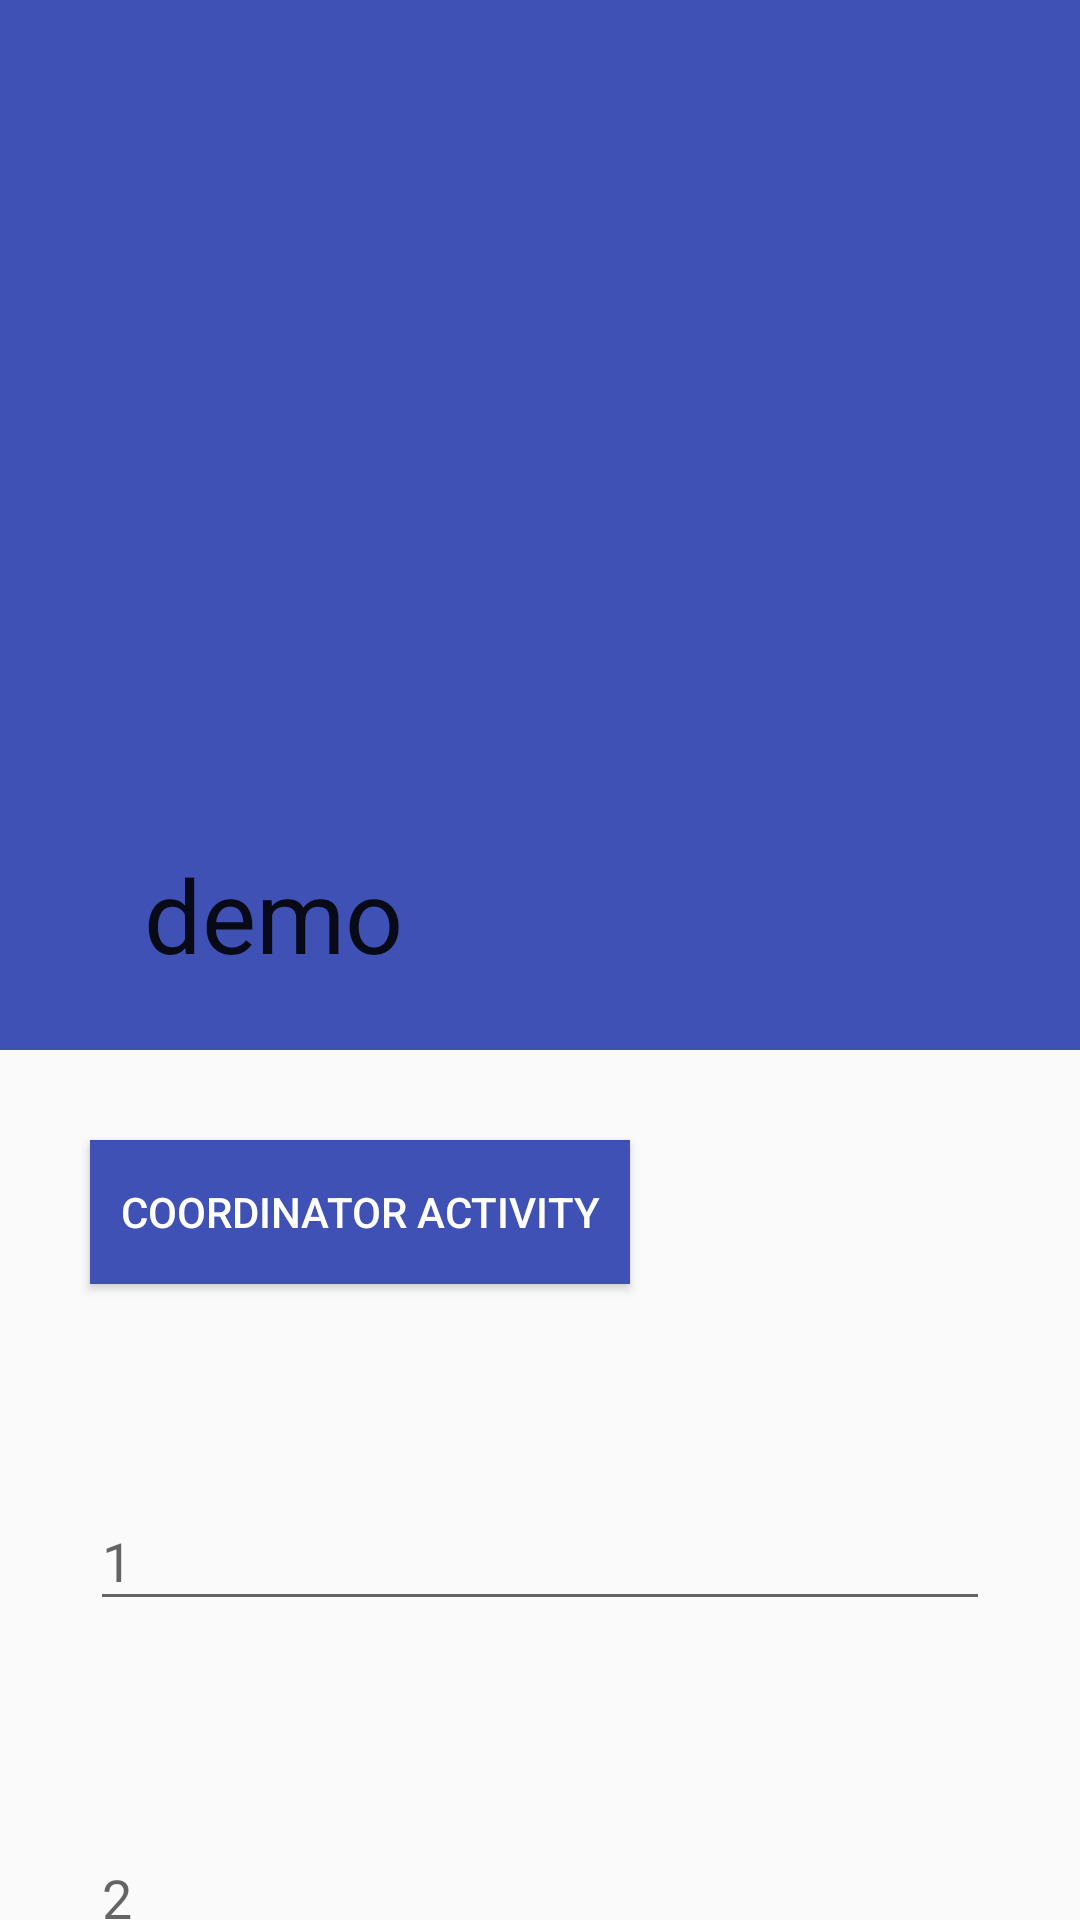

Write the Android layout XML for this screen, with the resource values it uses.
<!-- AndroidManifest.xml: application theme AppTheme -->
<!-- res/layout/activity_my.xml -->
<?xml version="1.0" encoding="utf-8"?>
<android.support.v4.widget.DrawerLayout
    xmlns:android="http://schemas.android.com/apk/res/android"
    xmlns:app="http://schemas.android.com/apk/res-auto"
    xmlns:tools="http://schemas.android.com/tools"
    android:id="@+id/drawer_layout"
    android:layout_width="match_parent"
    android:layout_height="match_parent"
    tools:openDrawer="end">

    <android.support.design.widget.CoordinatorLayout
        android:layout_width="match_parent"
        android:layout_height="match_parent"
        android:fitsSystemWindows="true"
        >

        <android.support.design.widget.AppBarLayout
            android:layout_width="match_parent"
            android:layout_height="350dp"
            android:fitsSystemWindows="true"
            >

            <android.support.design.widget.CollapsingToolbarLayout
                android:id="@+id/CollapsingToolbarLayout"
                android:layout_width="match_parent"
                android:layout_height="match_parent"
                android:fitsSystemWindows="true"
                app:contentScrim="@color/colorPrimary"
                app:expandedTitleMarginEnd="64dp"
                app:expandedTitleMarginStart="48dp"
                app:title="demo"
                app:layout_scrollFlags="scroll|enterAlways|enterAlwaysCollapsed">

                <ImageView
                    android:layout_width="match_parent"
                    android:layout_height="match_parent"
                    android:fitsSystemWindows="true"
                    android:scaleType="centerCrop"
                    android:src="@mipmap/ic_1"
                    app:layout_collapseMode="parallax"
                    app:layout_collapseParallaxMultiplier="0.5"/>


                <android.support.v7.widget.Toolbar
                    android:id="@+id/toolbar"
                    android:layout_width="match_parent"
                    android:layout_height="56dp"
                    
                    app:layout_collapseMode="pin"
                    android:elevation="4dp"
                    />

            </android.support.design.widget.CollapsingToolbarLayout>
        </android.support.design.widget.AppBarLayout>

        <android.support.v4.widget.NestedScrollView

            android:layout_width="match_parent"
            android:layout_height="match_parent"
            app:layout_behavior="@string/appbar_scrolling_view_behavior"
            >

            <LinearLayout
                android:layout_width="match_parent"
                android:layout_height="wrap_content"
                android:orientation="vertical">

                <android.support.v7.widget.AppCompatButton
                    android:id="@+id/coordinator_activity_button"
                    android:layout_width="wrap_content"
                    android:layout_height="wrap_content"
                    android:background="@color/colorPrimary"
                    android:layout_margin="30dp"
                    android:padding="10dp"
                    android:text="Coordinator activity"
                    android:textColor="#ffffff"
                    />

                <android.support.design.widget.TextInputLayout
                    android:layout_width="match_parent"
                    android:layout_height="wrap_content"
                    android:layout_margin="30dp">

                    <EditText
                        android:layout_width="match_parent"
                        android:layout_height="wrap_content"
                        android:hint="1"
                        android:inputType="number"/>

                </android.support.design.widget.TextInputLayout>

                <android.support.design.widget.TextInputLayout
                    android:layout_width="match_parent"
                    android:layout_height="wrap_content"
                    android:layout_margin="30dp">

                    <EditText
                        android:layout_width="match_parent"
                        android:layout_height="wrap_content"
                        android:hint="2"
                        android:inputType="number"/>


                </android.support.design.widget.TextInputLayout>

                <android.support.design.widget.TextInputLayout
                    android:layout_width="match_parent"
                    android:layout_height="wrap_content"
                    android:layout_margin="30dp">

                    <EditText
                        android:layout_width="match_parent"
                        android:layout_height="wrap_content"
                        android:hint="3"
                        android:inputType="number"/>

                </android.support.design.widget.TextInputLayout>

                <android.support.design.widget.TextInputLayout
                    android:layout_width="match_parent"
                    android:layout_height="wrap_content"
                    android:layout_margin="30dp">

                    <EditText
                        android:layout_width="match_parent"
                        android:layout_height="wrap_content"
                        android:hint="4"
                        android:inputType="number"/>

                </android.support.design.widget.TextInputLayout>

                <android.support.design.widget.TextInputLayout
                    android:layout_width="match_parent"
                    android:layout_height="wrap_content"
                    android:layout_margin="30dp">

                    <EditText
                        android:layout_width="match_parent"
                        android:layout_height="wrap_content"
                        android:hint="5"
                        android:inputType="number"/>

                </android.support.design.widget.TextInputLayout>

                <android.support.design.widget.TextInputLayout
                    android:layout_width="match_parent"
                    android:layout_height="wrap_content"
                    android:layout_margin="30dp">

                    <EditText
                        android:layout_width="match_parent"
                        android:layout_height="wrap_content"
                        android:hint="6"
                        android:inputType="number"/>

                </android.support.design.widget.TextInputLayout>

            </LinearLayout>

        </android.support.v4.widget.NestedScrollView>
    </android.support.design.widget.CoordinatorLayout>

    <android.support.design.widget.NavigationView

        android:layout_width="wrap_content"
        android:layout_height="match_parent"
        android:layout_gravity="left"
        app:menu="@menu/activity_main_drawer"
        >
    </android.support.design.widget.NavigationView>
</android.support.v4.widget.DrawerLayout>
<!-- resources referenced by this layout -->
<resources>
  <color name="colorPrimary">#3F51B5</color>
  <style name="AppTheme" parent="Theme.AppCompat.Light.DarkActionBar">
          
          <item name="colorPrimary">@color/colorPrimary</item>
          <item name="colorPrimaryDark">@color/colorPrimaryDark</item>
          <item name="colorAccent">@color/colorAccent</item>
          <item name="windowActionBar">false</item>
          <item name="windowNoTitle">true</item>
          
          
          
      </style>
  <color name="colorPrimaryDark">#303F9F</color>
  <color name="colorAccent">#FF4081</color>
</resources>
